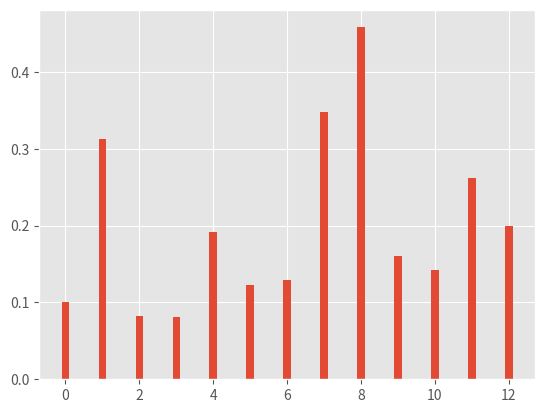

The script that saved this image: (Note: this script raises an exception after producing the figure.)
"""
This example demonstrates the "ggplot" style, which adjusts the style to
emulate ggplot_ (a popular plotting package for R_).

These settings were shamelessly stolen from [1]_ (with permission).

.. [1] http://www.huyng.com/posts/sane-color-scheme-for-matplotlib/

.. _ggplot: http://had.co.nz/ggplot/
.. _R: http://www.r-project.org/

"""
import numpy as np
import matplotlib.pyplot as plt

plt.style.use('ggplot')



# bar graphs

#y1, y2,y3,y4 = np.random.randint(1, 25, size=(2, 5))
sift = [0.1,0.313,0.082,0.081,0.191,0.123,0.129,0.348,0.458,0.161,0.142,0.262,0.2]
hog_hof = [0.088,0.749,0.263,0.675,0.09,0.116,0.135,0.496,0.537,0.316,0.072,0.035,0.324]
shf = [0.107,0.075,0.286,0.571,0.116,0.141,0.138,0.556,0.565,0.278,0.078,0.325,0.326]
this = [0.2778 ,0.893,0.3543,0.3616,0.432,0.3914,0.2897,0.581,0.6632,0.4671,0.0956,0.4944,0.4418]
width = 0.2
ax  = plt.subplot()

x = np.arange(len(this))

ax.bar(x, sift, width)
ax.bar(x+width, hog_hof, width, color=plt.rcParams['axes.color_cycle'][2])
ax.bar(x+2*width, shf, width, color=plt.rcParams['axes.color_cycle'][5])
ax.bar(x+3*width, this, width, color=plt.rcParams['axes.color_cycle'][3])

ax.set_xticks(x+width)

ax.set_xticklabels(['AnswerPhone', 'DriveCar', 'Eat', 'Fight', 'GetOutCar','HandShake','HugPerson','Kiss','Run','SitDown','Situp','StandUp','Map'])
ax.set_xlabel('category')
ax.set_ylabel('MAP')
ax.legend(['SIFT','HOG+HOF','SIFT+HOG+HOF','3D CNN'])
plt.subplots_adjust(left=0.1, bottom=0.2, right=None, top=None) 
plt.xticks(rotation=40)
plt.show()
